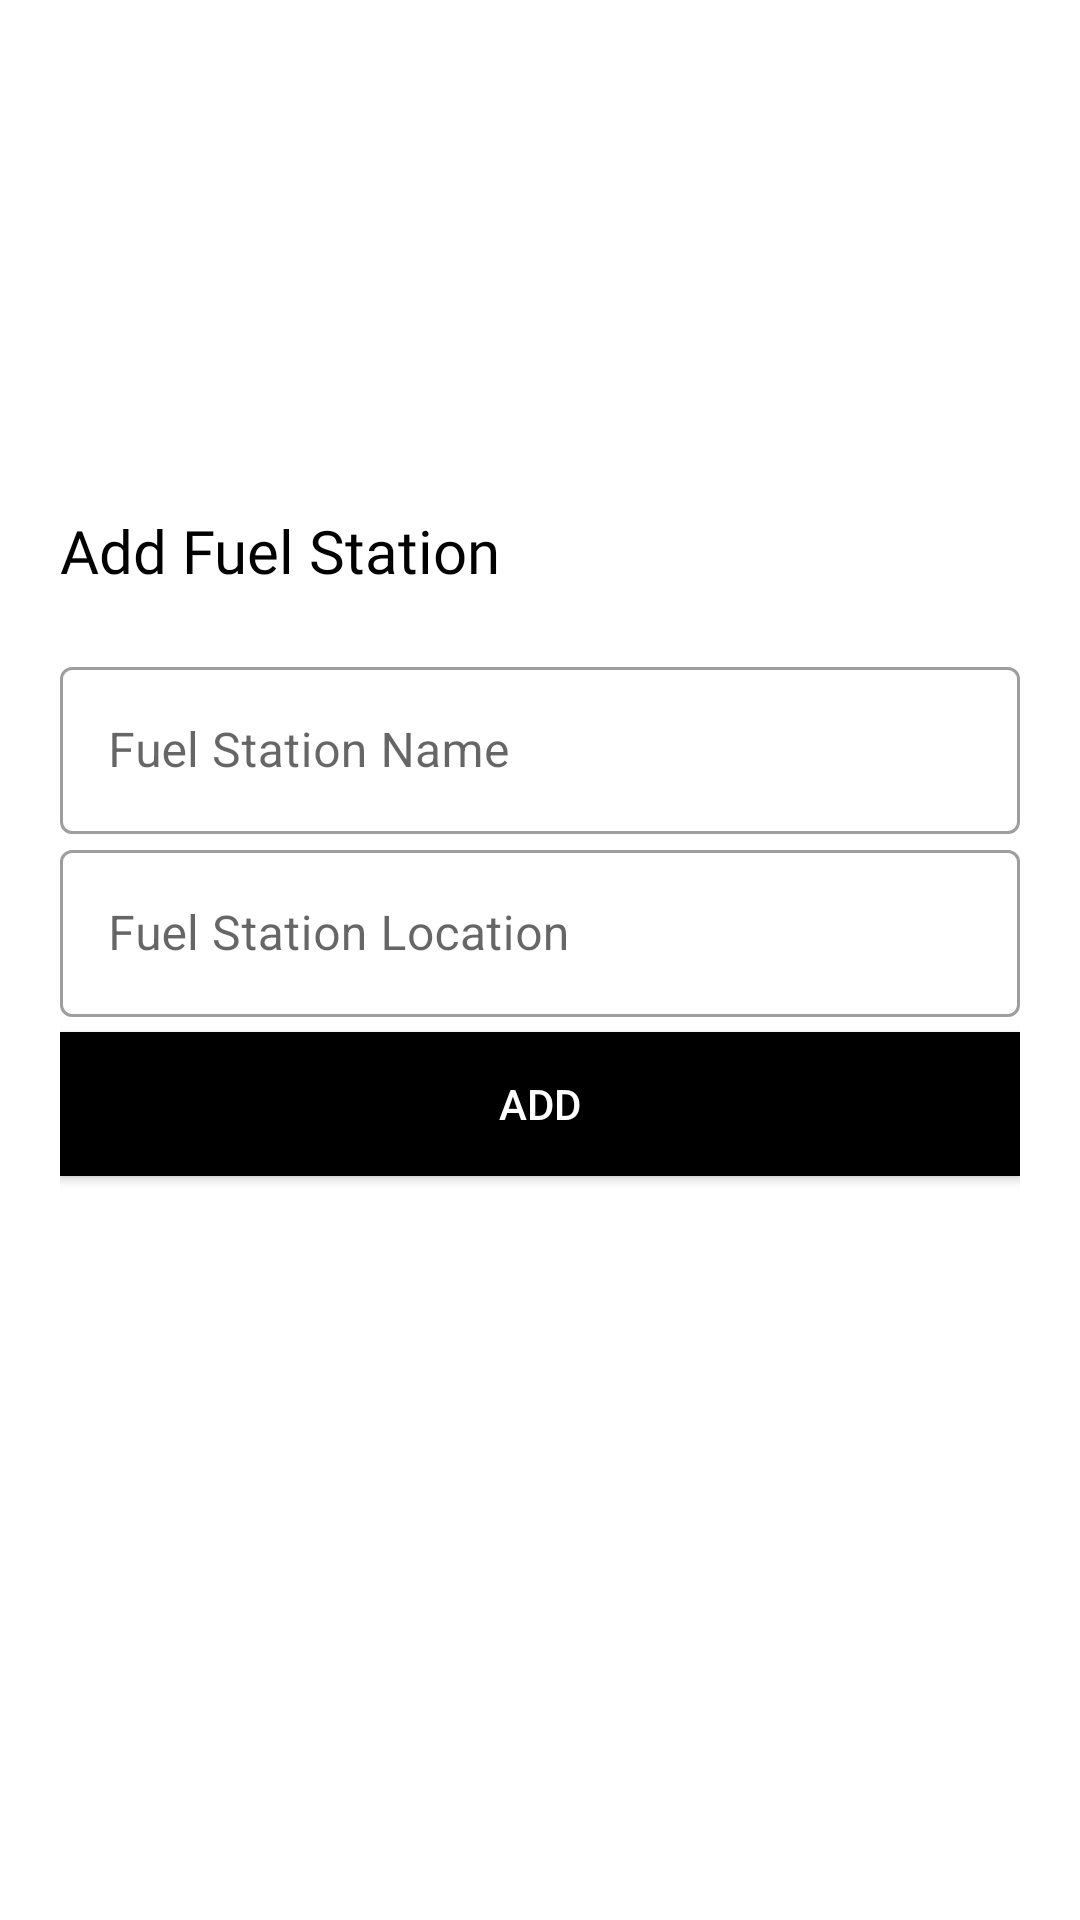

Produce the Android XML layout that renders to this screen, including the resource entries it uses.
<!-- AndroidManifest.xml: application theme Theme.EAD_2022_A1 -->
<!-- res/layout/activity_add_fuel_station.xml -->
<?xml version="1.0" encoding="utf-8"?>
<ScrollView xmlns:android="http://schemas.android.com/apk/res/android"
    xmlns:app="http://schemas.android.com/apk/res-auto"
    xmlns:tools="http://schemas.android.com/tools"
    android:layout_width="match_parent"
    android:layout_height="match_parent"
    android:background="#fff"
    android:padding="20dp"
    tools:context=".Login">




    <LinearLayout
        android:layout_width="match_parent"
        android:layout_height="wrap_content"
        android:orientation="vertical">

        <ImageView
            android:id="@+id/logoImage"
            android:layout_width="150dp"
            android:layout_height="150dp"
            android:layout_marginLeft="20dp"
            android:src="@drawable/lognew2"
            android:transitionName="logo_image" />

        <TextView
            android:id="@+id/logo_name"
            android:layout_width="wrap_content"
            android:layout_height="wrap_content"
            android:fontFamily="@font/bungee"
            android:text="Add Fuel Station"
            android:textColor="#000"
            android:textSize="20sp"
            android:transitionName="logo_text" />


        <LinearLayout
            android:layout_width="match_parent"
            android:layout_height="wrap_content"
            android:layout_marginTop="20dp"
            android:layout_marginBottom="20dp"
            android:orientation="vertical">

            <com.google.android.material.textfield.TextInputLayout
                android:id="@+id/fuel_station_name_layout"
                style="@style/Widget.MaterialComponents.TextInputLayout.OutlinedBox"
                android:layout_width="match_parent"
                android:layout_height="wrap_content"
                android:hint="Fuel Station Name"
                android:transitionName="input_fuel_station_name">

                <com.google.android.material.textfield.TextInputEditText
                    android:id="@+id/fuel_station_name_edit_text"
                    android:layout_width="match_parent"
                    android:layout_height="wrap_content"
                    android:textCursorDrawable="@android:color/holo_blue_bright" />


            </com.google.android.material.textfield.TextInputLayout>


            <com.google.android.material.textfield.TextInputLayout
                android:id="@+id/fuel_station_location_layout"
                style="@style/Widget.MaterialComponents.TextInputLayout.OutlinedBox"
                android:layout_width="match_parent"
                android:layout_height="wrap_content"
                android:hint="Fuel Station Location"
                android:transitionName="input_fuel_station_location">

                <com.google.android.material.textfield.TextInputEditText
                    android:id="@+id/fuel_station_location_edit_text"
                    android:layout_width="match_parent"
                    android:layout_height="wrap_content"
                    android:textCursorDrawable="@android:color/holo_blue_bright" />

            </com.google.android.material.textfield.TextInputLayout>





            <Button
                android:id="@+id/add_fuel_station_button"
                android:layout_width="match_parent"
                android:layout_height="wrap_content"
                android:layout_marginTop="5dp"
                android:layout_marginBottom="5dp"
                android:background="#000"
                android:text="Add"
                android:textColor="#fff"
                android:transitionName="add_fuel_station_button" />


        </LinearLayout>
    </LinearLayout>

</ScrollView>
<!-- resources referenced by this layout -->
<resources>
  <style name="Theme.EAD_2022_A1" parent="Theme.MaterialComponents.DayNight.NoActionBar">
          
          <item name="colorPrimary">@color/purple_500</item>
          <item name="colorPrimaryVariant">@color/purple_700</item>
          <item name="colorOnPrimary">@color/white</item>
          
          <item name="colorSecondary">@color/teal_200</item>
          <item name="colorSecondaryVariant">@color/teal_700</item>
          <item name="colorOnSecondary">@color/black</item>
          
          <item name="android:statusBarColor" tools:targetApi="l">?attr/colorPrimaryVariant</item>
          
      </style>
  <color name="purple_500">#FF6200EE</color>
  <color name="purple_700">#FF3700B3</color>
  <color name="white">#FFFFFFFF</color>
  <color name="teal_200">#FF03DAC5</color>
  <color name="teal_700">#FF018786</color>
  <color name="black">#FF000000</color>
</resources>
